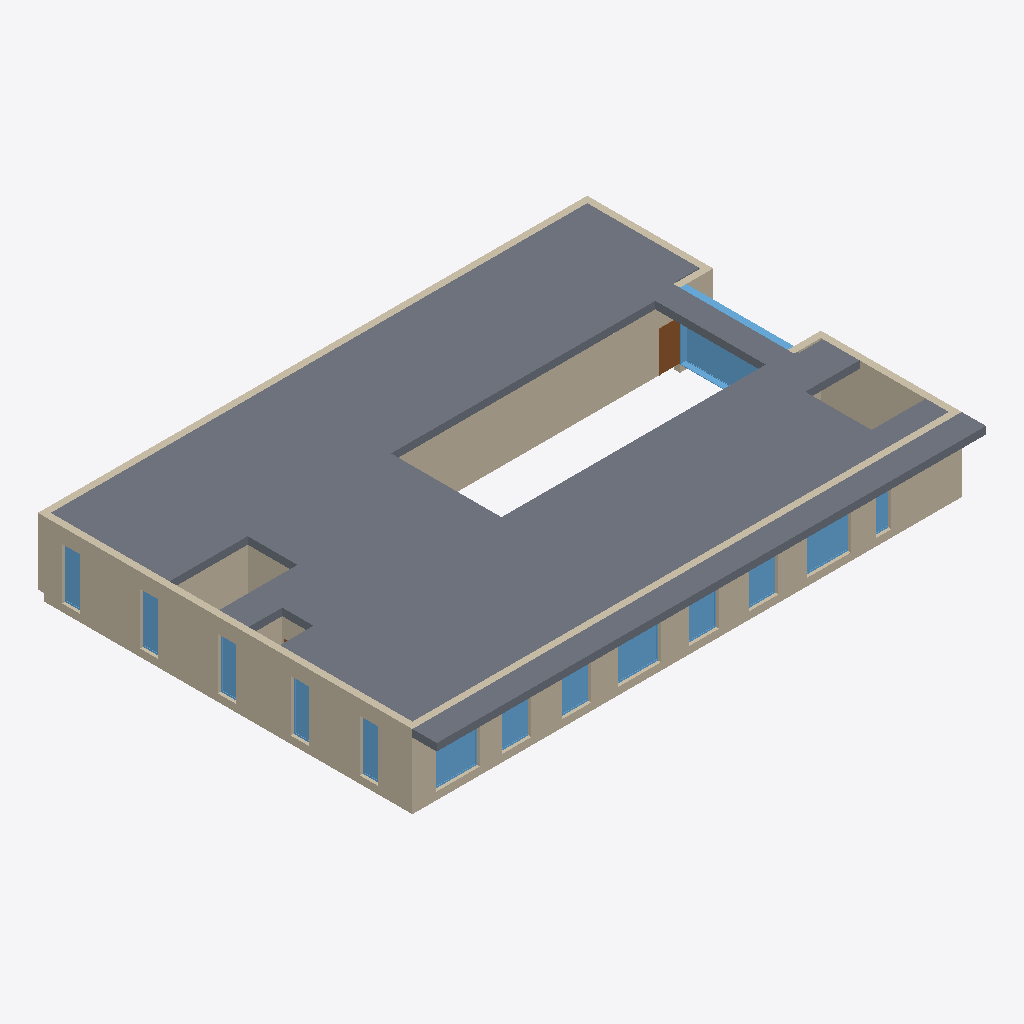
Isometric view of an IFC building model (IFC-SPF (STEP), schema IFC2X3, length unit metre), seen from the south-west, elements coloured by IFC class: 14 windows (light blue), 13 walls (beige), 2 slabs (grey), 1 door (brown).
Extent 29.9 m × 21.7 m × 4.0 m (x, y, z). Storeys (6): Level -1 at -3.46 m; Level 0 at 0.00 m; Level 1 at 3.61 m; Level 2 at 7.22 m; Level 3 at 10.83 m; Level 4 at 14.83 m. Elements (117): 54 IfcWallStandardCase, 33 IfcDoor, 27 IfcWindow, 2 IfcSlab, 1 IfcWall.

HEADER;
FILE_DESCRIPTION(('ViewDefinition [CoordinationView_V2.0, QuantityTakeOffAddOnView]','RevitIdentifiers [VersionGUID: 5fd7bea7-1190-496c-a56f-0949e3ced74c, NumberOfSaves: 223]','CoordinateReference [CoordinateBase: Gemeinsam genutzte Koordinaten, ProjectSite: Internal]'),'2;1');
FILE_NAME('Project  Number','2023-12-06T15:35:54+01:00',(''),(''),'ODA SDAI 23.12','Autodesk Revit 24.0.5.432 (DEU) - IFC 24.0.5.432','');
FILE_SCHEMA(('IFC2X3'));
ENDSEC;
DATA;
#89=IFCPROJECT('3R0WQnggL8pBUy2$Rposfo',#18,'Project  Number',$,$,'Project Name','Project  Status',(#84),#81);
#120=IFCSITE('3R0WQnggL8pBUy2$Rposfm',#18,'Default',$,$,#119,$,$,.ELEMENT.,(42,21,31,181945),(-71,-3,-24,-263305),0.0,$,$);
#94=IFCBUILDING('3R0WQnggL8pBUy2$Rposfp',#18,'',$,$,#92,$,'',.ELEMENT.,$,$,#93);
#98=IFCBUILDINGSTOREY('0MCKoHqA14MwLK27RQ3Hl8',#18,'Level -1',$,'Ebene:8mm Head',#97,$,'Level -1',.ELEMENT.,-3.4599999999999995);
#101=IFCBUILDINGSTOREY('1vK3KfqgSHqv5Y0026FnIY',#18,'Level 0',$,'Ebene:8mm Head',#100,$,'Level 0',.ELEMENT.,0.0);
#105=IFCBUILDINGSTOREY('14lOI8vZuHqv6B0026Fnc4',#18,'Level 1',$,'Ebene:8mm Head',#104,$,'Level 1',.ELEMENT.,3.6099999999999994);
#109=IFCBUILDINGSTOREY('15d0a9rIvCGAczFaQngxrZ',#18,'Level 2',$,'Ebene:8mm Head',#108,$,'Level 2',.ELEMENT.,7.219999999999999);
#113=IFCBUILDINGSTOREY('15d0a9rIvCGAczFaQngxnO',#18,'Level 3',$,'Ebene:8mm Head',#112,$,'Level 3',.ELEMENT.,10.83);
#117=IFCBUILDINGSTOREY('15d0a9rIvCGAczFaQngxoN',#18,'Level 4',$,'Ebene:8mm Head',#116,$,'Level 4',.ELEMENT.,14.829999999999998);
#624=IFCSLAB('02tPsiigHCseblyLU$0Qwi',#18,'Geschossdecke:Generic Floor - 400mm:284802',$,'Geschossdecke:Generic Floor - 400mm',#575,#608,'284802',.FLOOR.);
#704=IFCWALLSTANDARDCASE('2vjl0pkSX0CBSUj3seVUMi',#18,'Basiswand:Generic - 350mm 2:285229',$,'Basiswand:Generic - 350mm 2',#692,#703,'285229');
#736=IFCWALLSTANDARDCASE('2vjl0pkSX0CBSUj3seVUKh',#18,'Basiswand:Generic - 350mm 2:285354',$,'Basiswand:Generic - 350mm 2',#724,#735,'285354');
#625=IFCSLAB('3LxmiQpchPg0jZ8ROPZNEr',#18,'Geschossdecke:Generic Floor - 400mm:284802:2',$,'Geschossdecke:Generic Floor - 400mm',#619,#618,'284802',.FLOOR.);
#2770=IFCWALLSTANDARDCASE('00rx_E4Bf4tw0ORMnlC2k8',#18,'Basiswand:Generic - 250mm:293805',$,'Basiswand:Generic - 250mm',#2745,#2769,'293805');
#768=IFCWALLSTANDARDCASE('2vjl0pkSX0CBSUj3seVULs',#18,'Basiswand:Generic - 350mm 2:285431',$,'Basiswand:Generic - 350mm 2',#756,#767,'285431');
#139=IFCWALLSTANDARDCASE('3xA8eH7rTDOfSjj2ctA$BY',#18,'Basiswand:Generic - 350mm 2:264992',$,'Basiswand:Generic - 350mm 2',#123,#138,'264992');
#4446=IFCWINDOW('28eH6c5m12lxEkYV_wz1i3',#18,'M_Fixed:5850 x 3610mm 2:319566',$,'M_Fixed:5850 x 3610mm 2',#4445,#4442,'319566',3.6100000000000025,5.850000000000005);
#404=IFCWALLSTANDARDCASE('3a0sLzG0X0LxV0k4dGsMdm',#18,'Basiswand:Generic - 250mm:280725',$,'Basiswand:Generic - 250mm',#392,#403,'280725');
#4116=IFCWINDOW('0gHVKx_Wz73uo1y2utsRsx',#18,'A_Fenster - Fix Variabel:100 x 135:306709',$,'A_Fenster - Fix Variabel:100 x 135',#5221,#4112,'306709',2.7999999999999927,2.3918152419206624);
#3908=IFCWINDOW('1ia27mcf95GgMvqAPUBzWH',#18,'A_Fenster - Fix Variabel:100 x 135:306155',$,'A_Fenster - Fix Variabel:100 x 135',#5101,#3904,'306155',2.7999999999999914,2.379999999999998);
#4012=IFCWINDOW('0gHVKx_Wz73uo1y2utsRzF',#18,'A_Fenster - Fix Variabel:100 x 135:306401',$,'A_Fenster - Fix Variabel:100 x 135',#5161,#4008,'306401',2.7999999999999927,2.352347010812065);
#500=IFCWALLSTANDARDCASE('0j50gkzF1EbgFVfLrGI47b',#18,'Basiswand:Generic - 350mm 2:284094',$,'Basiswand:Generic - 350mm 2',#488,#499,'284094');
#232=IFCWALLSTANDARDCASE('1ardRmn4n1svAJ1kkR25ix',#18,'Basiswand:Generic - 250mm:266491',$,'Basiswand:Generic - 250mm',#216,#231,'266491');
#4056=IFCWINDOW('0gHVKx_Wz73uo1y2utsRxw',#18,'A_Fenster - Fix Variabel:100 x 135:306516',$,'A_Fenster - Fix Variabel:100 x 135',#5181,#4052,'306516',2.7999999999999927,1.6098924976948572);
#2865=IFCDOOR('00rx_E4Bf4tw0ORMnlC2kK',#18,'M_Single-Flush:1000 x 2134mm 2:293809',$,'M_Single-Flush:1000 x 2134mm 2',#5721,#2861,'293809',2.134,1.0);
#3952=IFCWINDOW('1ia27mcf95GgMvqAPUBz$c',#18,'A_Fenster - Fix Variabel:100 x 135:306204',$,'A_Fenster - Fix Variabel:100 x 135',#5121,#3948,'306204',2.7999999999999936,1.6089773174283526);
#3969=IFCWINDOW('1ia27mcf95GgMvqAPUBz_h',#18,'A_Fenster - Fix Variabel:100 x 135:306257',$,'A_Fenster - Fix Variabel:100 x 135',#5141,#3965,'306257',2.7999999999999927,1.6089773174283526);
#4073=IFCWINDOW('0gHVKx_Wz73uo1y2utsRu7',#18,'A_Fenster - Fix Variabel:100 x 135:306601',$,'A_Fenster - Fix Variabel:100 x 135',#5201,#4069,'306601',2.7999999999999927,1.609892497694856);
#4253=IFCWINDOW('2MvJlk$CPA8vs3YvyTYXuK',#18,'A_Fenster - Fix Variabel:100 x 135:307527',$,'A_Fenster - Fix Variabel:100 x 135',#5061,#4249,'307527',2.7999999999999936,0.9878937669817228);
#4269=IFCWINDOW('2MvJlk$CPA8vs3YvyTYXux',#18,'A_Fenster - Fix Variabel:100 x 135:307560',$,'A_Fenster - Fix Variabel:100 x 135',#5081,#4265,'307560',2.7999999999999936,0.9878937669817217);
#4204=IFCWINDOW('2MvJlk$CPA8vs3YvyTYXy5',#18,'A_Fenster - Fix Variabel:100 x 135:307286',$,'A_Fenster - Fix Variabel:100 x 135',#5001,#4200,'307286',2.7999999999999927,0.9878937669817223);
#4221=IFCWINDOW('2MvJlk$CPA8vs3YvyTYXvM',#18,'A_Fenster - Fix Variabel:100 x 135:307461',$,'A_Fenster - Fix Variabel:100 x 135',#5021,#4217,'307461',2.7999999999999914,0.9878937669817223);
#4237=IFCWINDOW('2MvJlk$CPA8vs3YvyTYXvr',#18,'A_Fenster - Fix Variabel:100 x 135:307494',$,'A_Fenster - Fix Variabel:100 x 135',#5041,#4233,'307494',2.7999999999999927,0.9878937669817223);
#532=IFCWALLSTANDARDCASE('0j50gkzF1EbgFVfLrGI4BQ',#18,'Basiswand:Generic - 350mm 2:284289',$,'Basiswand:Generic - 350mm 2',#520,#531,'284289');
#4160=IFCWINDOW('0gHVKx_Wz73uo1y2utsRqm',#18,'A_Fenster - Fix Variabel:100 x 135:306846',$,'A_Fenster - Fix Variabel:100 x 135',#5241,#4156,'306846',2.7999999999999927,0.8114992858077298);
#372=IFCWALLSTANDARDCASE('2ipJUCYGH5ExwXO1ZOC5XZ',#18,'Basiswand:Generic - 250mm:269292',$,'Basiswand:Generic - 250mm',#360,#371,'269292');
#195=IFCWALLSTANDARDCASE('3xA8eH7rTDOfSjj2ctA$SY',#18,'Basiswand:Generic - 350mm 2:265952',$,'Basiswand:Generic - 350mm 2',#183,#194,'265952');
#340=IFCWALLSTANDARDCASE('2ipJUCYGH5ExwXO1ZOC5WX',#18,'Basiswand:Generic - 250mm:269230',$,'Basiswand:Generic - 250mm',#328,#339,'269230');
#468=IFCWALLSTANDARDCASE('0j50gkzF1EbgFVfLrGI44U',#18,'Basiswand:Generic - 350mm 2:283973',$,'Basiswand:Generic - 350mm 2',#456,#467,'283973');
ENDSEC;
